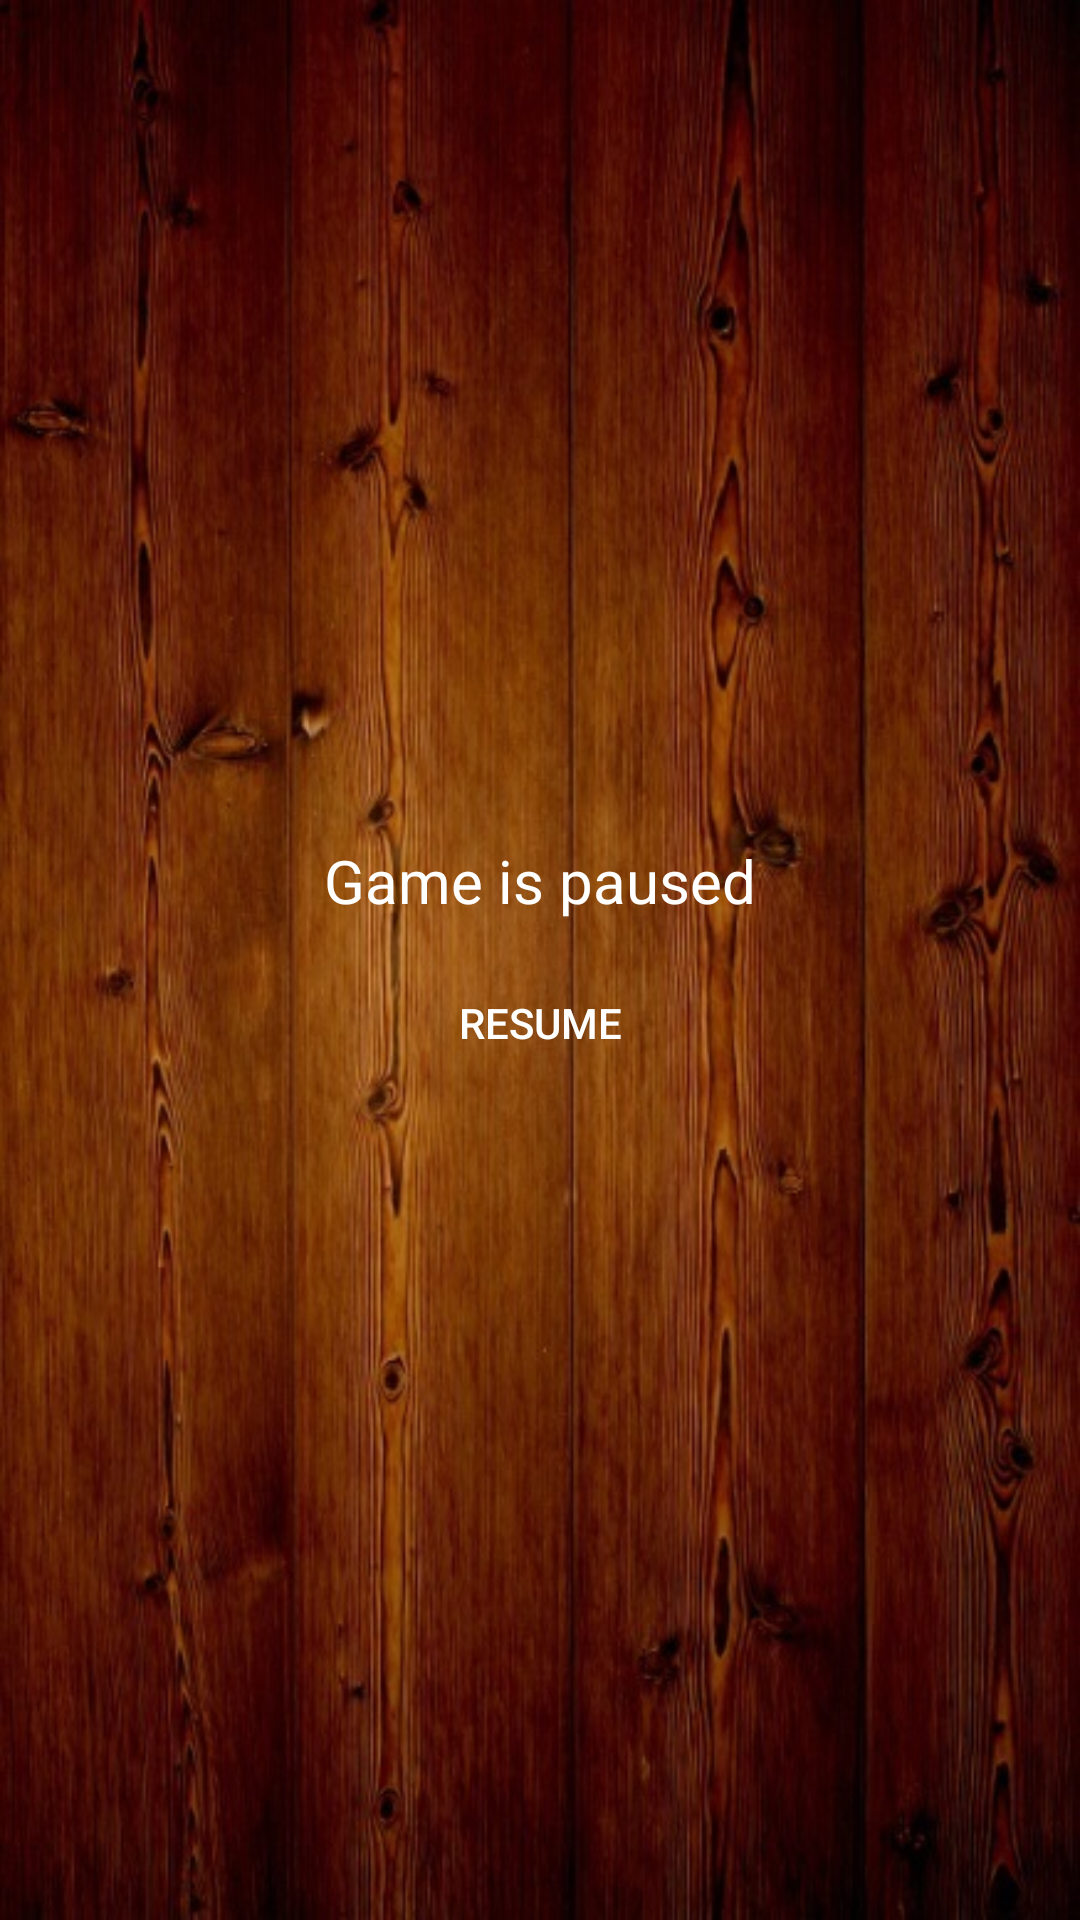

Layout XML and referenced resources for this Android screen:
<!-- AndroidManifest.xml: application theme AppTheme -->
<!-- res/layout/dialog_pause.xml -->
<?xml version="1.0" encoding="utf-8"?>
<FrameLayout xmlns:android="http://schemas.android.com/apk/res/android"
    android:layout_width="match_parent"
    android:layout_height="wrap_content"
    android:layout_gravity="center"
    android:layout_marginEnd="40dp"
    android:layout_marginStart="40dp">
    <ImageView
        android:layout_width="match_parent"
        android:layout_height="match_parent"
        android:adjustViewBounds="true"
        android:contentDescription="@string/pause"
        android:maxHeight="0dp"
        android:scaleType="fitXY"
        android:src="@drawable/background" />

    <LinearLayout
        android:layout_width="match_parent"
        android:layout_height="90dp"
        android:layout_gravity="center"

        android:orientation="vertical">


        <TextView
            android:layout_width="match_parent"
            android:layout_height="wrap_content"
            android:layout_marginTop="5dp"
            android:gravity="center"
            android:text="@string/game_is_paused"
            android:textSize="20sp" />

        <LinearLayout
            android:layout_width="match_parent"
            android:layout_height="wrap_content"
            android:layout_marginTop="10dp"
            android:orientation="horizontal">

            <ImageButton
                android:id="@+id/send_message_button"
                android:layout_width="0dp"
                android:layout_height="wrap_content"
                android:layout_marginEnd="25dp"
                android:layout_marginStart="25dp"
                android:layout_weight="1"
                android:adjustViewBounds="true"
                android:background="?attr/selectableItemBackground"
                android:contentDescription="@string/send_message"
                android:scaleType="centerInside"
                android:src="@drawable/send_message" />

            <Button
                android:id="@+id/resume_game_button"
                android:layout_width="0dp"
                android:layout_height="wrap_content"
                android:layout_weight="2"
                android:background="?attr/selectableItemBackground"
                android:contentDescription="@string/send_message"
                android:text="@string/resume" />

            <ImageButton
                android:id="@+id/open_logs_button"
                android:layout_width="0dp"
                android:layout_height="wrap_content"
                android:layout_marginEnd="25dp"
                android:layout_marginStart="25dp"
                android:layout_weight="1"
                android:adjustViewBounds="true"
                android:background="?attr/selectableItemBackground"
                android:contentDescription="@string/open_logs"
                android:scaleType="centerInside"
                android:src="@drawable/open_logs" />
        </LinearLayout>

    </LinearLayout>
</FrameLayout>
<!-- resources referenced by this layout -->
<resources>
  <!-- drawable background: jpg bitmap (drawable, 104040 bytes) -->
  <string name="game_is_paused">Game is paused</string>
  <string name="open_logs">Open logs</string>
  <string name="pause">Pause</string>
  <string name="resume">Resume</string>
  <string name="send_message">Send message</string>
  <style name="AppTheme" parent="Theme.AppCompat.NoActionBar">
  
          <item name="android:textColor">#FFFFFF</item>
  
  
      </style>
</resources>
